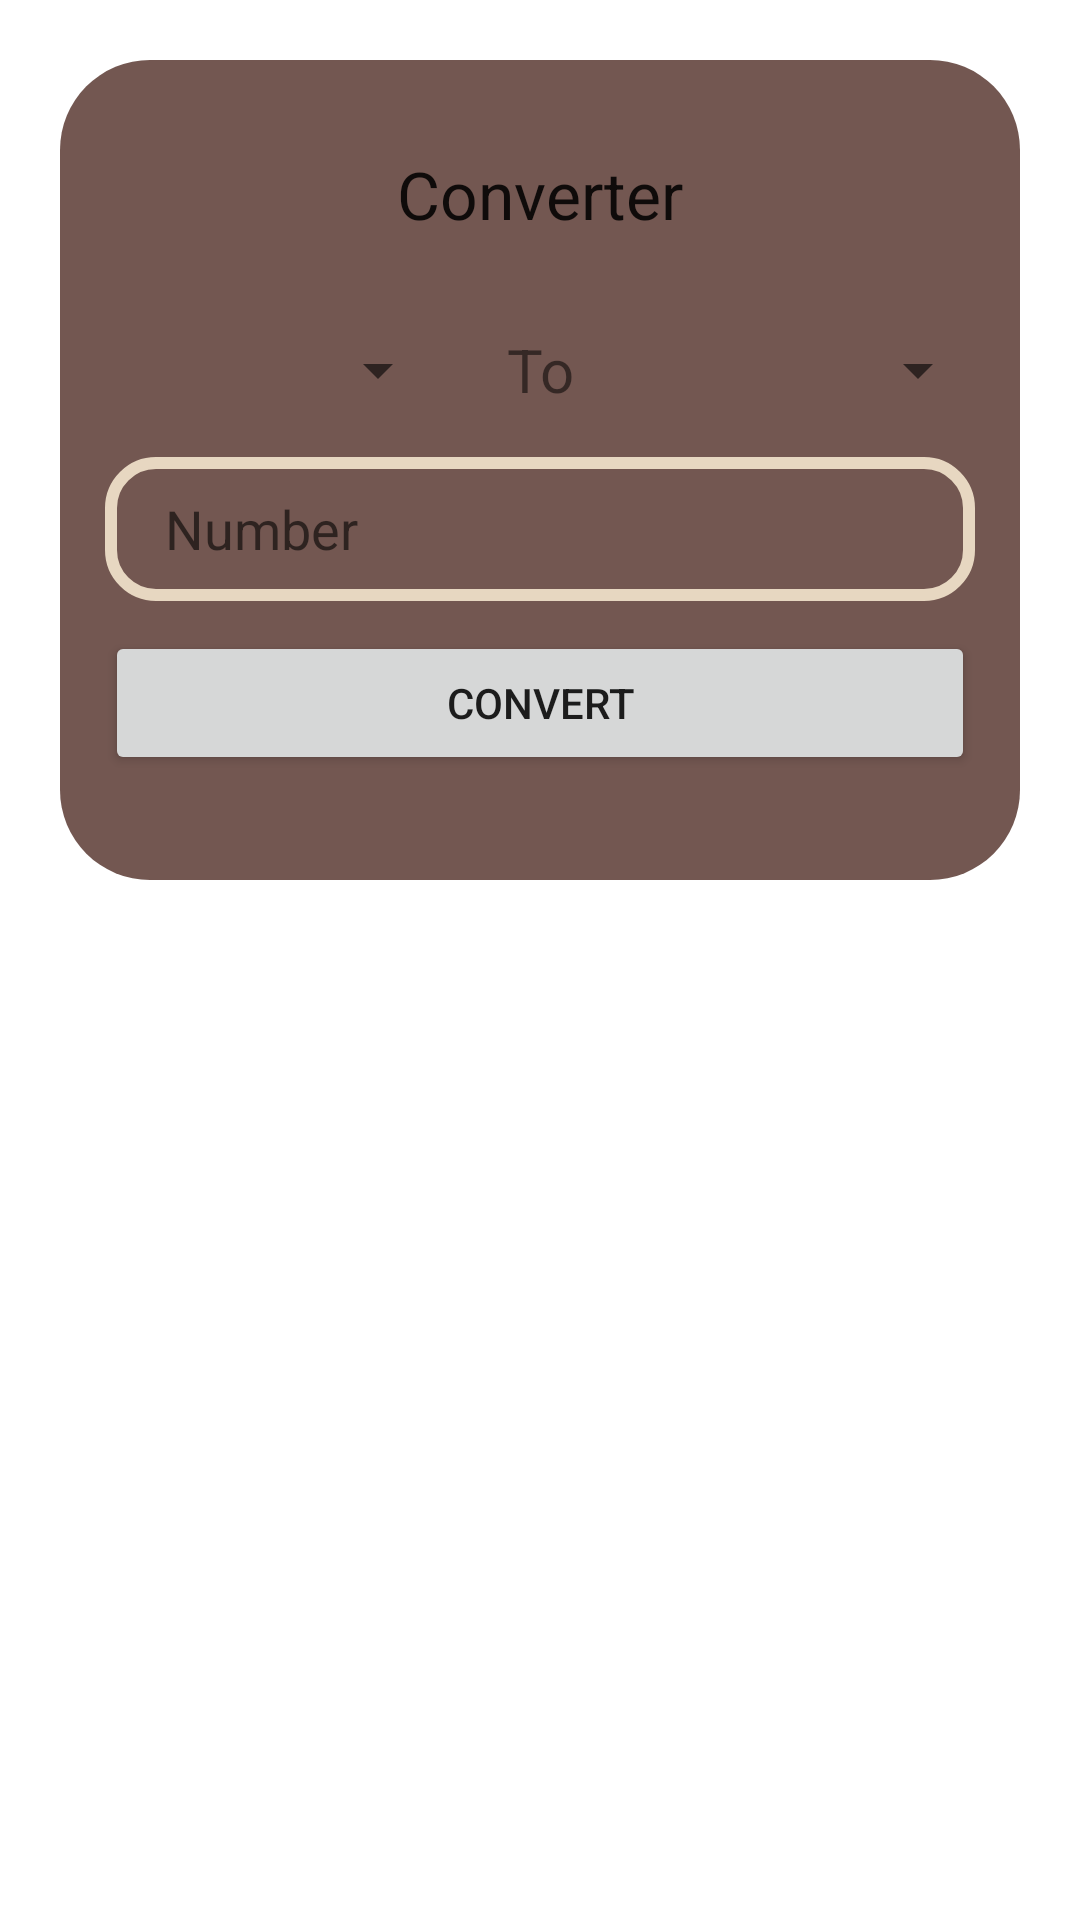

Produce the Android XML layout that renders to this screen, including the resource entries it uses.
<!-- AndroidManifest.xml: application theme Theme.Hello -->
<!-- res/layout/activity_converter.xml -->
<?xml version="1.0" encoding="utf-8"?>
<LinearLayout xmlns:android="http://schemas.android.com/apk/res/android"
    xmlns:app="http://schemas.android.com/apk/res-auto"
    xmlns:tools="http://schemas.android.com/tools"
    android:id="@+id/main"
    android:layout_width="match_parent"
    android:layout_height="match_parent"
    android:orientation="vertical"
    tools:context=".Converter">
    <LinearLayout
        android:layout_width="match_parent"
        android:layout_margin="20dp"
        android:layout_height="wrap_content"
        android:orientation="vertical"
        android:paddingTop="30dp"
        android:paddingBottom="30dp"
        android:paddingStart="10dp"
        android:paddingEnd="10dp"
        android:background="@drawable/card_bg"
        >
        <TextView
            android:id="@+id/header_title"
            android:layout_width="match_parent"
            android:layout_height="wrap_content"
            android:text="Converter"
            android:gravity="center"
            android:layout_marginBottom="20dp"
            android:textAppearance="?android:textAppearanceLarge"
            />
        <LinearLayout
            android:layout_width="match_parent"
            android:layout_height="wrap_content"
            android:orientation="horizontal"
            android:gravity="center"
            >

            <Spinner
                android:id="@+id/from_sp"
                android:layout_width="0dp"
                android:layout_height="wrap_content"
                android:layout_weight="2"
                android:gravity="center"
                android:minHeight="48dp"
                android:spinnerMode="dropdown" />
            <TextView
                android:layout_width="0dp"
                android:layout_height="wrap_content"
                android:layout_weight="1"
                android:text="To"
                android:textAlignment="center"
                android:textSize="20sp"
                />

            <Spinner
                android:id="@+id/to_sp"
                android:layout_width="0dp"
                android:layout_height="wrap_content"
                android:layout_weight="2"
                android:gravity="center"
                android:minHeight="48dp"
                android:spinnerMode="dropdown" />
        </LinearLayout>



        <EditText
            android:id="@+id/input_field"
            android:layout_width="match_parent"
            android:layout_height="wrap_content"
            android:layout_margin="5dp"
            android:layout_marginTop="10dp"
            android:background="@drawable/border"
            android:hint="Number"
            android:minHeight="48dp"
            android:paddingStart="20dp"
            android:paddingEnd="20dp"
            android:inputType="numberDecimal"
            android:textColor="@color/purssian_blue_700" />

        <Button
            android:id="@+id/convert"
            android:layout_width="match_parent"
            android:layout_height="wrap_content"
            android:text="Convert"
            android:layout_margin="5dp"
            />

        <LinearLayout
            android:id="@+id/ans_field"
            android:layout_width="match_parent"
            android:layout_height="wrap_content"
            android:orientation="vertical"
            android:background="@drawable/border"
            android:visibility="gone"
            >
            <TextView
                android:id="@+id/ans_header"
                android:layout_width="match_parent"
                android:layout_height="wrap_content"
                android:padding="10dp"
                android:gravity="center"
                android:text="Answer"
                android:textColor="@color/barn_red_700"
                android:textAppearance="?android:textAppearanceMedium"
                />

            <TextView
                android:id="@+id/ans"
                android:layout_width="match_parent"
                android:layout_height="wrap_content"
                android:padding="10dp"
                android:gravity="center"
                android:text="Answer"
                android:textColor="@color/barn_red_700"
                android:textAppearance="?android:textAppearanceMedium"
                android:textIsSelectable="true"
                />
            <Button
                android:id="@+id/clear"
                android:layout_width="wrap_content"
                android:layout_height="wrap_content"
                android:layout_margin="5dp"
                android:layout_gravity="center"
                android:backgroundTint="@color/purssian_blue_700"
                android:textColor="@color/fire_brick_200"
                android:text="Clear" />
        </LinearLayout>

    </LinearLayout>
</LinearLayout>
<!-- resources referenced by this layout -->
<resources>
  <color name="barn_red_700">#8C1C13</color>
  <color name="fire_brick_200">#E7D7C1</color>
  <color name="purssian_blue_700">#735751</color>
  <!-- drawable border (drawable) -->
  <?xml version="1.0" encoding="utf-8"?>
  <shape xmlns:android="http://schemas.android.com/apk/res/android"
      android:shape="rectangle">
      <stroke
          android:width="4dp"
          android:color="@color/fire_brick_200"
          />
      <corners android:radius="15dp"/>
  
  </shape>
  <!-- drawable card_bg (drawable) -->
  <?xml version="1.0" encoding="utf-8"?>
  <shape xmlns:android="http://schemas.android.com/apk/res/android" android:shape="rectangle">
  
      <solid android:color="@color/purssian_blue_700"/>
      <corners android:radius="30dp"
          />
  
  </shape>
  <style name="Theme.Hello" parent="Theme.MaterialComponents.DayNight.DarkActionBar">
          
          <item name="colorPrimary">@color/fire_brick_500</item>
          <item name="colorPrimaryVariant">@color/barn_red_700</item>
          <item name="colorOnPrimary">@color/white</item>
          
          <item name="colorSecondary">@color/air_superiority_blue_200</item>
          <item name="colorSecondaryVariant">@color/purssian_blue_700</item>
          <item name="colorOnSecondary">@color/black</item>
  
          
          <item name="android:statusBarColor">?attr/colorPrimaryVariant</item>
          
      </style>
  <color name="fire_brick_500">#BF4342</color>
  <color name="white">#FFFFFF</color>
  <color name="air_superiority_blue_200">#A78A7F</color>
  <color name="black">#000000</color>
</resources>
